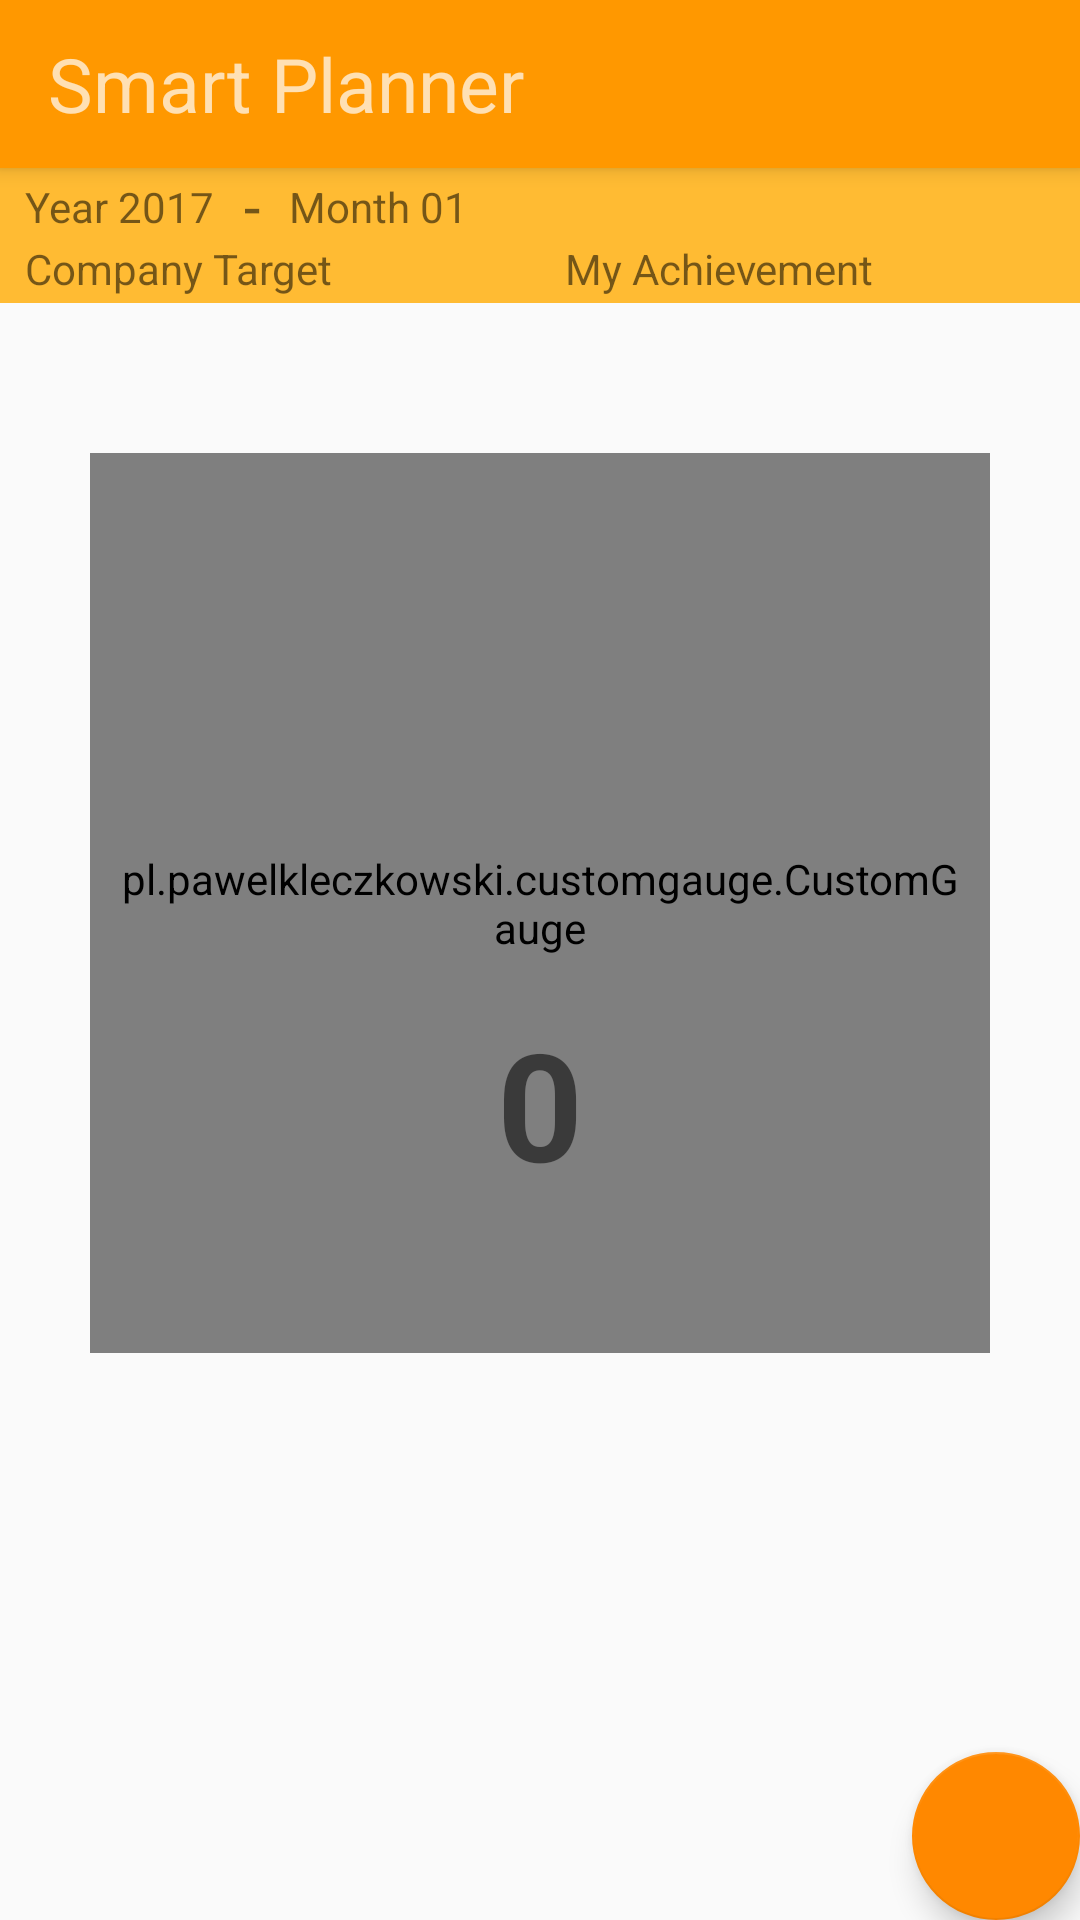

Write the Android layout XML for this screen, with the resource values it uses.
<!-- AndroidManifest.xml: application theme AppTheme -->
<!-- res/layout/activity_area_achievement.xml -->
<?xml version="1.0" encoding="utf-8"?>
<android.support.design.widget.CoordinatorLayout xmlns:android="http://schemas.android.com/apk/res/android"
    xmlns:app="http://schemas.android.com/apk/res-auto"
    xmlns:tools="http://schemas.android.com/tools"
    android:layout_width="match_parent"
    android:layout_height="match_parent"
    tools:context="com.nipponit.manojm.smartplanner10.Achievement.AreaAchievement_Activity">

    <android.support.design.widget.AppBarLayout
        android:layout_width="match_parent"
        android:layout_height="wrap_content"
        android:theme="@style/AppTheme.AppBarOverlay">

        <android.support.v7.widget.Toolbar
            android:id="@+id/toolbar"
            android:layout_width="match_parent"
            android:layout_height="?attr/actionBarSize"
            android:background="@color/colorbar"
            app:popupTheme="@style/AppTheme.PopupOverlay">

            <TextView
                android:layout_width="wrap_content"
                android:layout_height="wrap_content"
                android:text="@string/app_name"
                android:layout_gravity="left"
                android:id="@+id/toolbar_title"
                android:textSize="25dp"/>

            <TextView
                android:layout_width="wrap_content"
                android:layout_height="wrap_content"
                android:layout_gravity="left"
                android:id="@+id/toolbar_area"
                android:textSize="25dp"/>

        </android.support.v7.widget.Toolbar>

    </android.support.design.widget.AppBarLayout>

    <include layout="@layout/content_area_achievement" />

    <android.support.design.widget.FloatingActionButton
        android:id="@+id/fab"
        android:layout_width="wrap_content"
        android:layout_height="wrap_content"
        android:layout_gravity="bottom|end"
        android:layout_margin="@dimen/fab_margin"
        app:srcCompat="@drawable/ic_action_date" />

</android.support.design.widget.CoordinatorLayout>
<!-- res/layout/content_area_achievement.xml (included above) -->
<?xml version="1.0" encoding="utf-8"?>
<android.support.constraint.ConstraintLayout xmlns:android="http://schemas.android.com/apk/res/android"
    xmlns:app="http://schemas.android.com/apk/res-auto"
    xmlns:tools="http://schemas.android.com/tools"
    android:layout_width="match_parent"
    android:layout_height="match_parent"
    app:layout_behavior="@string/appbar_scrolling_view_behavior"
    tools:context="com.nipponit.manojm.smartplanner10.Achievement.AreaAchievement_Activity"
    tools:showIn="@layout/activity_area_achievement">

    <include
        android:id="@+id/include"
        layout="@layout/layout_area_achievement"></include>

</android.support.constraint.ConstraintLayout>
<!-- res/layout/layout_area_achievement.xml (included above) -->
<?xml version="1.0" encoding="utf-8"?>
<RelativeLayout xmlns:android="http://schemas.android.com/apk/res/android"
    android:layout_width="match_parent"
    android:layout_height="wrap_content"
    xmlns:app="http://schemas.android.com/apk/res-auto"
    android:padding="0dp"
    android:orientation="vertical"
    >

    <LinearLayout
        android:id="@+id/headerlay"
        android:layout_width="match_parent"
        android:layout_height="135px"
        android:orientation="vertical"
        android:background="@color/holo_orange_light"
        >

        <LinearLayout
            android:layout_width="wrap_content"
            android:layout_height="wrap_content"
            android:layout_marginLeft="25px"
            android:layout_marginTop="10px"
            android:layout_marginBottom="0px"
            android:orientation="horizontal"
            >


            <TextView
                android:id="@+id/lbly"
                android:layout_width="wrap_content"
                android:layout_height="wrap_content"
                android:text="Year "/>
            <TextView
                android:id="@+id/lblyear"
                android:layout_width="wrap_content"
                android:layout_height="wrap_content"
                android:text="2017"/>

            <TextView
                android:layout_width="wrap_content"
                android:layout_height="wrap_content"
                android:textStyle="bold"
                android:fontFamily="monospace"
                android:text=" - "/>

            <TextView
                android:id="@+id/lblm"
                android:layout_width="wrap_content"
                android:layout_height="wrap_content"
                android:text="Month "/>

            <TextView
                android:id="@+id/lblmonth"
                android:layout_width="wrap_content"
                android:layout_height="wrap_content"
                android:text="01"/>

        </LinearLayout>



        <LinearLayout
            android:layout_width="match_parent"
            android:layout_height="wrap_content"
            android:orientation="horizontal"
            android:weightSum="2">


            <LinearLayout
                android:layout_width="fill_parent"
                android:layout_height="fill_parent"
                android:orientation="vertical"
                android:layout_weight="1">

                <TextView
                    android:id="@+id/labelheader"
                    android:layout_width="wrap_content"
                    android:layout_height="wrap_content"
                    android:layout_marginLeft="25px"
                    android:layout_marginTop="5px"

                    android:layout_marginBottom="5px"
                    android:text="Company Target"/>

                <TextView
                    android:id="@+id/lbltottarget"
                    android:layout_width="wrap_content"
                    android:layout_height="wrap_content"
                    android:layout_marginLeft="25px"
                    android:text="Rs.0.00"/>

            </LinearLayout>

            <LinearLayout
                android:layout_width="fill_parent"
                android:layout_height="fill_parent"
                android:orientation="vertical"
                android:layout_weight="1">

                <TextView
                    android:id="@+id/labelheader1"
                    android:layout_width="wrap_content"
                    android:layout_height="wrap_content"
                    android:layout_marginLeft="25px"
                    android:layout_marginTop="5px"

                    android:layout_marginBottom="5px"
                    android:text="My Achievement"/>

                <TextView
                    android:id="@+id/lbltotsale"
                    android:layout_width="wrap_content"
                    android:layout_height="wrap_content"
                    android:layout_marginLeft="25px"
                    android:text="Rs.0.00"/>


            </LinearLayout>
        </LinearLayout>
    </LinearLayout>




    <pl.pawelkleczkowski.customgauge.CustomGauge
        android:id="@+id/gauge2"
        android:layout_width="300dp"
        android:layout_height="300dp"
        android:layout_centerHorizontal="true"
        android:layout_centerVertical="true"
        android:paddingBottom="10dp"
        android:paddingLeft="10dp"
        android:paddingRight="10dp"
        android:paddingTop="10dp"
        app:gaugeEndValue="100"
        app:gaugePointEndColor="@color/colorPrimary"
        app:gaugePointStartColor="@color/colorPrimary"
        app:gaugeStartAngle="135"
        app:gaugeStartValue="0"
        app:gaugeStrokeCap="ROUND"
        app:gaugeStrokeColor="@color/colorAccent"
        app:gaugeStrokeWidth="15dp"
        app:gaugeSweepAngle="270"
        android:layout_below="@+id/headerlay"
        android:layout_marginTop="50dp"
        />

    <TextView
        android:id="@+id/txt_achievement"
        android:layout_width="wrap_content"
        android:layout_height="wrap_content"
        android:layout_alignBottom="@+id/gauge2"
        android:layout_centerHorizontal="true"
        android:layout_marginBottom="50dp"
        android:text="0"
        android:textSize="50dp"
        android:textStyle="bold" />


</RelativeLayout>
<!-- resources referenced by this layout -->
<resources>
  <color name="colorAccent">#FF4081</color>
  <color name="colorPrimary">#3F51B5</color>
  <color name="colorbar">#FF9800</color>
  <color name="holo_orange_light">#ffffbb33</color>
  <string name="app_name">Smart Planner </string>
  <style name="AppTheme.AppBarOverlay" parent="ThemeOverlay.AppCompat.Dark.ActionBar" />
  <style name="AppTheme.PopupOverlay" parent="ThemeOverlay.AppCompat.Light" />
  <style name="AppTheme" parent="Theme.AppCompat.Light.DarkActionBar">
          
          <item name="colorPrimary">@color/holo_orange_light</item>
          <item name="colorPrimaryDark">@color/holo_orange_dark</item>
          <item name="colorAccent">@color/holo_orange_dark</item>
          <item name="android:activatedBackgroundIndicator">@drawable/list_activated_background</item>
      </style>
  <color name="holo_orange_dark">#ffff8800</color>
  <!-- drawable list_activated_background (drawable) -->
  <?xml version="1.0" encoding="utf-8"?>
  <selector xmlns:android="http://schemas.android.com/apk/res/android">
      <item android:drawable="@android:color/holo_green_dark" android:state_pressed="true" />
      
      <item android:drawable="@android:color/holo_green_dark" android:state_focused="true" />
      
      <item android:drawable="@android:color/holo_red_dark" android:state_selected="true" />
      
      <item android:drawable="@android:color/transparent"/>
  </selector>
</resources>
